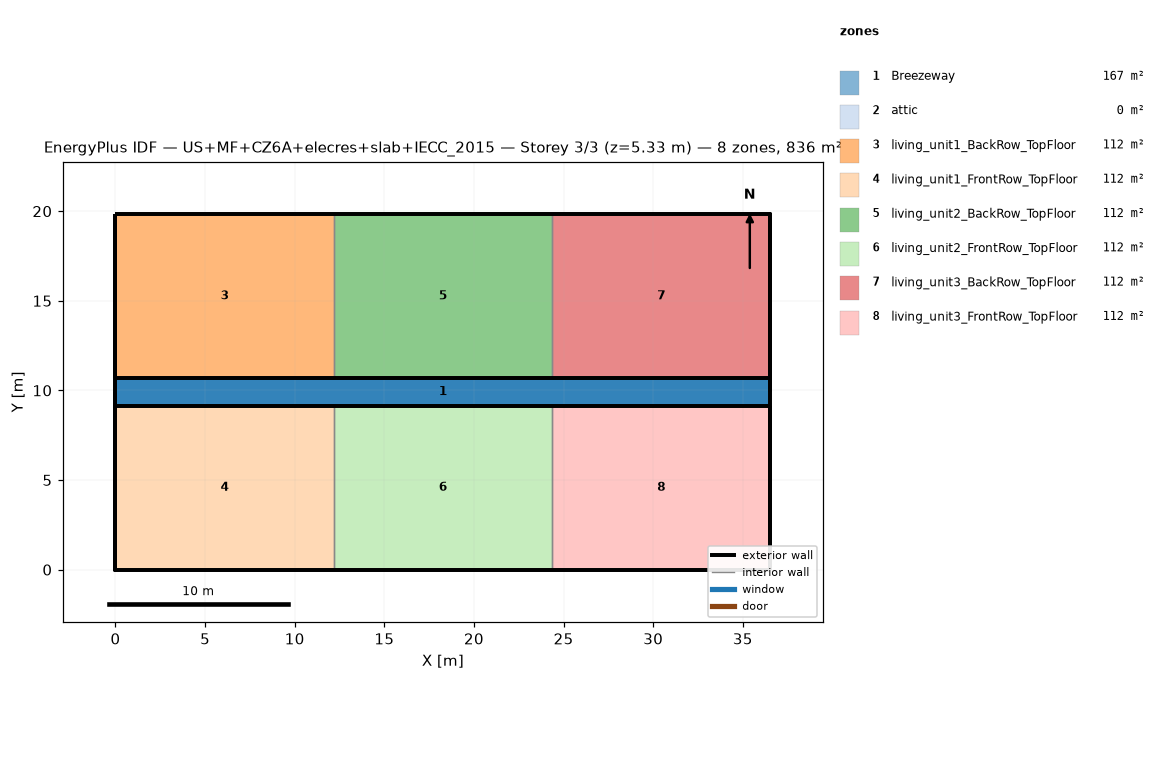
=== STOREY PLAN SPEC (per zone: floor XY polygon, exterior-wall plan segments, windows/doors) ===
zone 1: Breezeway  (167.0 m²)
  floor: (36.54, 9.16) (0.00, 9.16) (0.00, 10.68) (36.54, 10.68)
  floor: (36.54, 9.16) (0.00, 9.16) (0.00, 10.68) (36.54, 10.68)
  floor: (36.54, 9.16) (0.00, 9.16) (0.00, 10.68) (36.54, 10.68)
zone 2: attic  (0.0 m²)
  exterior wall: (36.54, 0.00) – (36.54, 19.84) – (36.54, 9.92)  [29.8 m]
  exterior wall: (0.00, 19.84) – (0.00, 0.00) – (0.00, 9.92)  [29.8 m]
zone 3: living_unit1_BackRow_TopFloor  (111.5 m²)
  floor: (12.18, 10.68) (0.00, 10.68) (0.00, 19.84) (12.18, 19.84)
  exterior wall: (12.18, 19.84) – (0.00, 19.84)  [12.2 m]
  exterior wall: (0.00, 19.84) – (0.00, 10.68)  [9.2 m]
  exterior wall: (0.00, 10.68) – (12.18, 10.68)  [12.2 m]
  interior walls: 1
zone 4: living_unit1_FrontRow_TopFloor  (111.5 m²)
  floor: (12.18, 0.00) (0.00, 0.00) (0.00, 9.16) (12.18, 9.16)
  exterior wall: (0.00, 0.00) – (12.18, 0.00)  [12.2 m]
  exterior wall: (0.00, 9.16) – (0.00, 0.00)  [9.2 m]
  exterior wall: (12.18, 9.16) – (0.00, 9.16)  [12.2 m]
  interior walls: 1
zone 5: living_unit2_BackRow_TopFloor  (111.5 m²)
  floor: (24.36, 10.68) (12.18, 10.68) (12.18, 19.84) (24.36, 19.84)
  exterior wall: (12.18, 10.68) – (24.36, 10.68)  [12.2 m]
  exterior wall: (24.36, 19.84) – (12.18, 19.84)  [12.2 m]
  interior walls: 2
zone 6: living_unit2_FrontRow_TopFloor  (111.5 m²)
  floor: (24.36, 0.00) (12.18, 0.00) (12.18, 9.16) (24.36, 9.16)
  exterior wall: (12.18, 0.00) – (24.36, 0.00)  [12.2 m]
  exterior wall: (24.36, 9.16) – (12.18, 9.16)  [12.2 m]
  interior walls: 2
zone 7: living_unit3_BackRow_TopFloor  (111.5 m²)
  floor: (36.54, 10.68) (24.36, 10.68) (24.36, 19.84) (36.54, 19.84)
  exterior wall: (36.54, 10.68) – (36.54, 19.84)  [9.2 m]
  exterior wall: (36.54, 19.84) – (24.36, 19.84)  [12.2 m]
  exterior wall: (24.36, 10.68) – (36.54, 10.68)  [12.2 m]
  interior walls: 1
zone 8: living_unit3_FrontRow_TopFloor  (111.5 m²)
  floor: (36.54, 0.00) (24.36, 0.00) (24.36, 9.16) (36.54, 9.16)
  exterior wall: (24.36, 0.00) – (36.54, 0.00)  [12.2 m]
  exterior wall: (36.54, 0.00) – (36.54, 9.16)  [9.2 m]
  exterior wall: (36.54, 9.16) – (24.36, 9.16)  [12.2 m]
  interior walls: 1

=== DERIVED (storey summary) ===
Building: US+MF+CZ6A+elecres+slab+IECC_2015
Storey: 3 of 3  (floor level z = 5.33 m)
Storey gross floor area: 836.2 m²
Zones on this storey: 8
  - Breezeway: floor 167.0 m²
  - attic: floor 0.0 m²; exterior wall 59.5 m (81.9 m²); WWR 0.0%
  - living_unit1_BackRow_TopFloor: floor 111.5 m²; exterior wall 33.5 m (86.9 m²); WWR 0.0%
  - living_unit1_FrontRow_TopFloor: floor 111.5 m²; exterior wall 33.5 m (86.9 m²); WWR 0.0%
  - living_unit2_BackRow_TopFloor: floor 111.5 m²; exterior wall 24.4 m (63.1 m²); WWR 0.0%
  - living_unit2_FrontRow_TopFloor: floor 111.5 m²; exterior wall 24.4 m (63.1 m²); WWR 0.0%
  - living_unit3_BackRow_TopFloor: floor 111.5 m²; exterior wall 33.5 m (86.9 m²); WWR 0.0%
  - living_unit3_FrontRow_TopFloor: floor 111.5 m²; exterior wall 33.5 m (86.9 m²); WWR 0.0%
Zone adjacency (shared interzone walls):
  - living_unit1_BackRow_TopFloor ↔ living_unit2_BackRow_TopFloor
  - living_unit1_FrontRow_TopFloor ↔ living_unit2_FrontRow_TopFloor
  - living_unit2_BackRow_TopFloor ↔ living_unit3_BackRow_TopFloor
  - living_unit2_FrontRow_TopFloor ↔ living_unit3_FrontRow_TopFloor